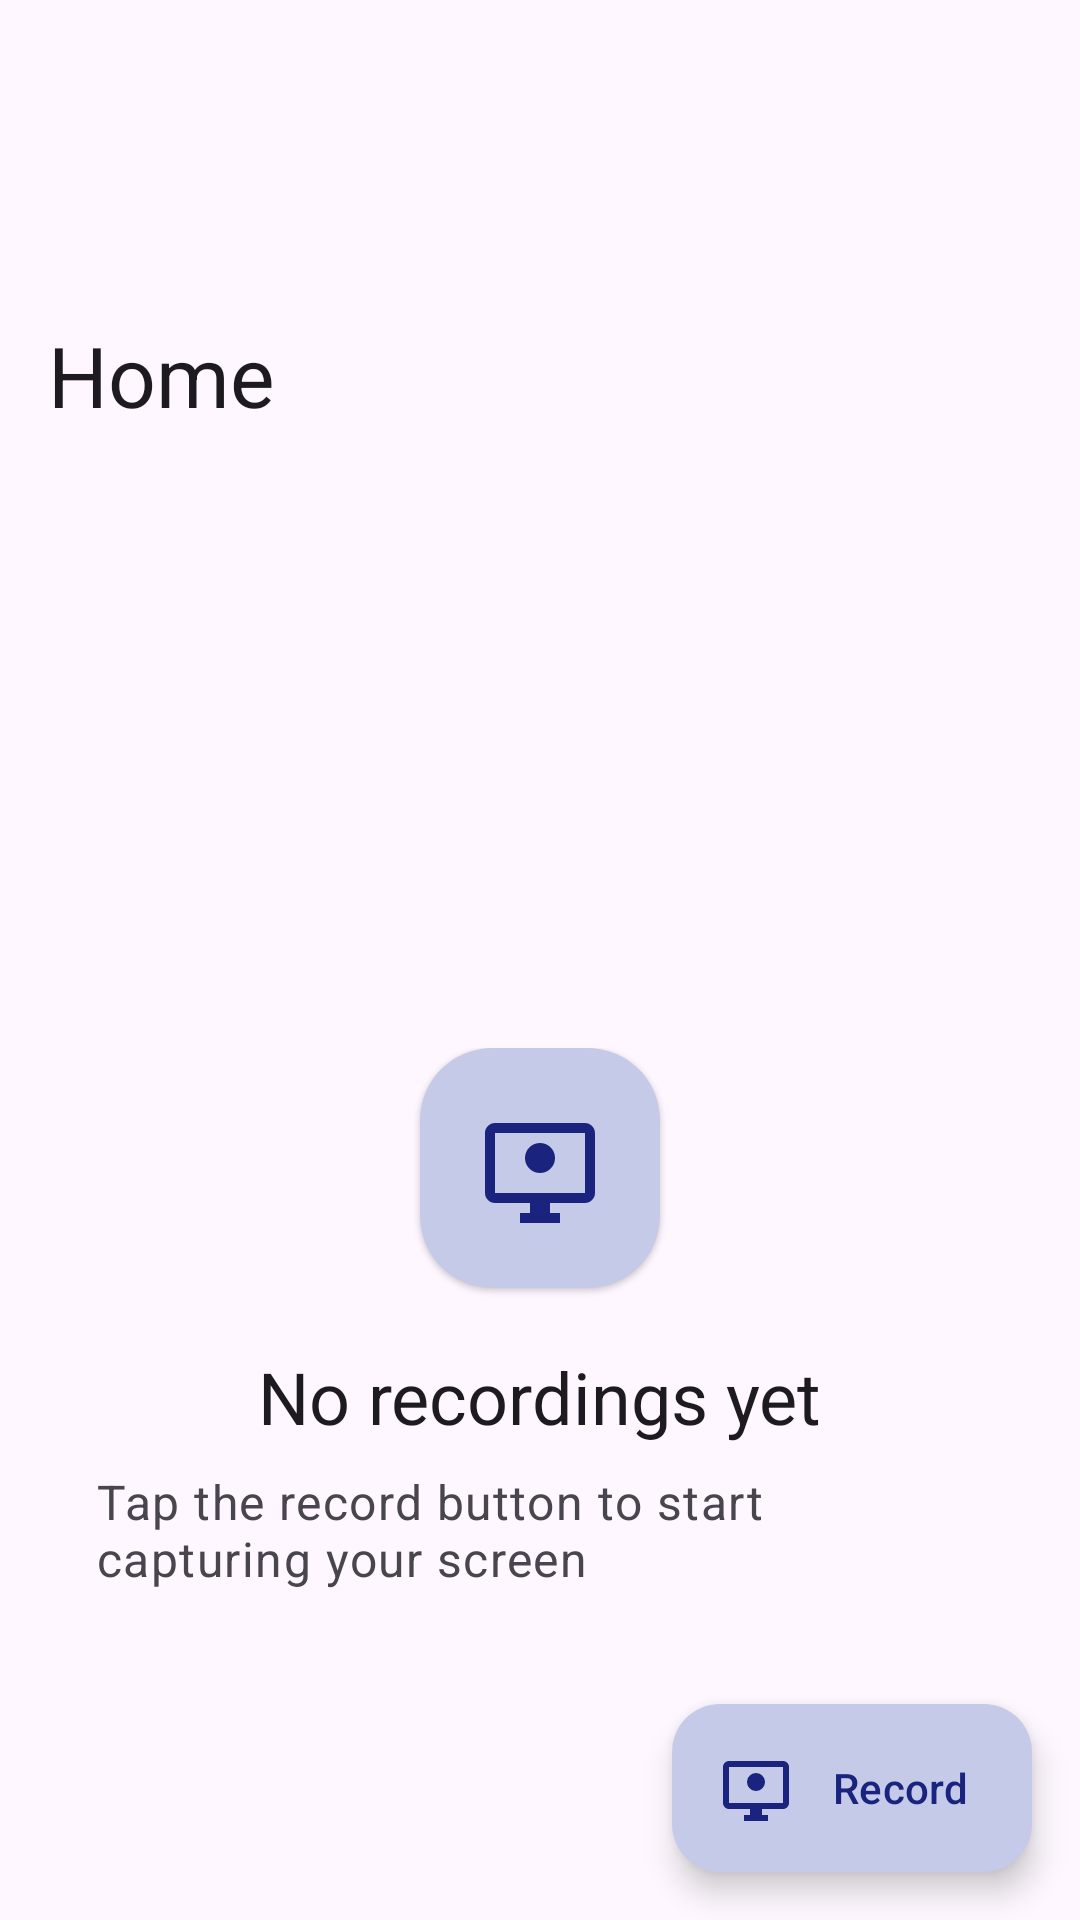

Reconstruct the res/layout file that produces this screen, plus the resources it refers to.
<!-- AndroidManifest.xml: application theme Theme.ScreenRecorder -->
<!-- res/layout/fragment_home.xml -->
<?xml version="1.0" encoding="utf-8"?>
<FrameLayout
    xmlns:android="http://schemas.android.com/apk/res/android"
    xmlns:app="http://schemas.android.com/apk/res-auto"
    android:layout_width="match_parent"
    android:layout_height="match_parent">

    <androidx.coordinatorlayout.widget.CoordinatorLayout
        android:layout_width="match_parent"
        android:layout_height="match_parent">

        <com.google.android.material.appbar.AppBarLayout
            android:id="@+id/appBarLayout"
            android:layout_width="match_parent"
            android:layout_height="wrap_content"
            android:fitsSystemWindows="true"
            app:layout_behavior="com.google.android.material.appbar.AppBarLayout$Behavior">

            <com.google.android.material.appbar.CollapsingToolbarLayout
                android:id="@+id/collapsingToolbar"
                android:layout_width="match_parent"
                android:layout_height="?attr/collapsingToolbarLayoutLargeSize"
                android:fitsSystemWindows="true"
                style="@style/Widget.Material3.CollapsingToolbar.Large"
                app:layout_scrollFlags="scroll|exitUntilCollapsed|snap"
                app:title="@string/nav_home"
                app:contentScrim="?attr/colorSurface"
                app:statusBarScrim="?attr/colorSurface"
                app:toolbarId="@id/toolbar">

                <com.google.android.material.appbar.MaterialToolbar
                    android:id="@+id/toolbar"
                    android:layout_width="match_parent"
                    android:layout_height="?attr/actionBarSize"
                    app:navigationIcon="@null"
                    app:layout_collapseMode="pin" />

            </com.google.android.material.appbar.CollapsingToolbarLayout>

        </com.google.android.material.appbar.AppBarLayout>

        <androidx.core.widget.NestedScrollView
            android:layout_width="match_parent"
            android:layout_height="match_parent"
            android:fillViewport="true"
            android:clipToPadding="false"
            app:layout_behavior="@string/appbar_scrolling_view_behavior">

            <FrameLayout
                android:layout_width="match_parent"
                android:layout_height="match_parent">

                <androidx.recyclerview.widget.RecyclerView
                    android:id="@+id/recyclerView"
                    android:layout_width="match_parent"
                    android:layout_height="match_parent"
                    android:paddingHorizontal="16dp"
                    android:clipToPadding="false"
                    android:paddingBottom="88dp" />

                <LinearLayout
                    android:id="@+id/emptyView"
                    android:layout_width="match_parent"
                    android:layout_height="wrap_content"
                    android:layout_gravity="center"
                    android:orientation="vertical"
                    android:gravity="center"
                    android:padding="32dp">

                    <com.google.android.material.card.MaterialCardView
                        style="?attr/materialCardViewElevatedStyle"
                        android:layout_width="80dp"
                        android:layout_height="80dp"
                        app:cardCornerRadius="24dp"
                        app:cardBackgroundColor="?attr/colorPrimaryContainer">

                        <ImageView
                            android:layout_width="40dp"
                            android:layout_height="40dp"
                            android:layout_gravity="center"
                            android:src="@drawable/ic_screen_record"
                            app:tint="?attr/colorOnPrimaryContainer" />

                    </com.google.android.material.card.MaterialCardView>

                    <TextView
                        android:layout_width="wrap_content"
                        android:layout_height="wrap_content"
                        android:text="@string/MainActivity_empty_text"
                        android:textAppearance="?attr/textAppearanceHeadlineSmall"
                        android:textColor="?attr/colorOnSurface"
                        android:layout_marginTop="20dp" />

                    <TextView
                        android:layout_width="wrap_content"
                        android:layout_height="wrap_content"
                        android:text="@string/MainActivity_empty_subtext"
                        android:textAppearance="?attr/textAppearanceBodyLarge"
                        android:layout_marginTop="8dp"
                        android:textColor="?attr/colorOnSurfaceVariant" />

                </LinearLayout>

            </FrameLayout>

        </androidx.core.widget.NestedScrollView>

        <com.google.android.material.floatingactionbutton.ExtendedFloatingActionButton
            android:id="@+id/fabRecord"
            android:layout_width="wrap_content"
            android:layout_height="wrap_content"
            android:layout_margin="16dp"
            android:layout_gravity="bottom|end"
            app:icon="@drawable/ic_screen_record"
            android:text="@string/MainActivity_record_start"
            app:layout_behavior="@string/hide_bottom_view_on_scroll_behavior" />

    </androidx.coordinatorlayout.widget.CoordinatorLayout>

</FrameLayout>
<!-- resources referenced by this layout -->
<resources>
  <!-- drawable ic_screen_record (drawable) -->
  <?xml version="1.0" encoding="utf-8"?>
  <vector xmlns:android="http://schemas.android.com/apk/res/android"
      android:width="24dp"
      android:height="24dp"
      android:viewportWidth="24"
      android:viewportHeight="24"
      android:tint="?attr/colorControlNormal">
      <path
          android:fillColor="@android:color/white"
          android:pathData="M21,3H3C1.9,3 1,3.9 1,5v12c0,1.1 0.9,2 2,2h7v2H8v2h8v-2h-2v-2h7c1.1,0 2,-0.9 2,-2V5C23,3.9 22.1,3 21,3zM21,17H3V5h18V17z" />
      <path
          android:fillColor="@android:color/white"
          android:pathData="M9.5,8.5v3h3v-3H9.5zM11.5,11.5h-1v-1h1v1z"
          android:fillAlpha="0.5" />
      <path
          android:fillColor="#FF1744"
          android:pathData="M12,10m-3,0a3,3 0,1 1,6 0a3,3 0,1 1,-6 0" />
  </vector>
  <string name="MainActivity_empty_subtext">Tap the record button to start capturing your screen</string>
  <string name="MainActivity_empty_text">No recordings yet</string>
  <string name="MainActivity_record_start">Record</string>
  <string name="nav_home">Home</string>
  <style name="Theme.ScreenRecorder" parent="Theme.Material3.DayNight.NoActionBar">
  
          <item name="android:statusBarColor">@android:color/transparent</item>
          <item name="android:navigationBarColor">@android:color/transparent</item>
          <item name="android:windowDrawsSystemBarBackgrounds">true</item>
  
          <item name="android:windowLightStatusBar">?attr/isLightTheme</item>
          <item name="android:windowLightNavigationBar">?attr/isLightTheme</item>
  
          <item name="enableEdgeToEdge">true</item>
          <item name="android:enforceNavigationBarContrast">false</item>
  
          <item name="colorPrimary">@color/colorPrimary</item>
          <item name="colorOnPrimary">@color/colorOnPrimary</item>
          <item name="colorPrimaryContainer">@color/colorPrimaryContainer</item>
          <item name="colorOnPrimaryContainer">@color/colorOnPrimaryContainer</item>
          <item name="colorSecondary">@color/colorSecondary</item>
          <item name="colorOnSecondary">@color/colorOnSecondary</item>
          <item name="colorSecondaryContainer">@color/colorSecondaryContainer</item>
          <item name="colorOnSecondaryContainer">@color/colorOnSecondaryContainer</item>
          <item name="colorTertiary">@color/colorTertiary</item>
          <item name="colorOnTertiary">@color/colorOnTertiary</item>
          <item name="colorTertiaryContainer">@color/colorTertiaryContainer</item>
          <item name="colorOnTertiaryContainer">@color/colorOnTertiaryContainer</item>
          <item name="colorError">@color/colorError</item>
          <item name="colorOnError">@color/colorOnError</item>
          <item name="colorErrorContainer">@color/colorErrorContainer</item>
          <item name="colorOnErrorContainer">@color/colorOnErrorContainer</item>
      </style>
  <color name="colorPrimary">#3F51B5</color>
  <color name="colorOnPrimary">#FFFFFF</color>
  <color name="colorPrimaryContainer">#C5CAE9</color>
  <color name="colorOnPrimaryContainer">#1A237E</color>
  <color name="colorSecondary">#5C6BC0</color>
  <color name="colorOnSecondary">#FFFFFF</color>
  <color name="colorSecondaryContainer">#C5CAE9</color>
  <color name="colorOnSecondaryContainer">#283593</color>
  <color name="colorTertiary">#7986CB</color>
  <color name="colorOnTertiary">#FFFFFF</color>
  <color name="colorTertiaryContainer">#E8EAF6</color>
  <color name="colorOnTertiaryContainer">#1A237E</color>
  <color name="colorError">#BA1A1A</color>
  <color name="colorOnError">#FFFFFF</color>
  <color name="colorErrorContainer">#FFDAD6</color>
  <color name="colorOnErrorContainer">#410002</color>
</resources>
